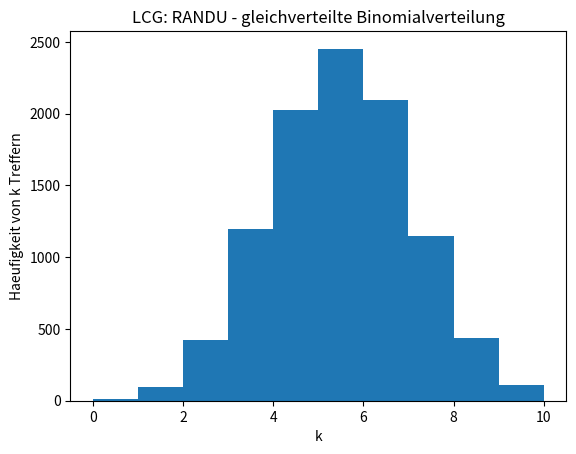

Here is the Python script that generated this plot:
"""
Algorithmische Mathematik II - Uebungsblatt Nr. 2
Tutorium Gruppe 8
Abgabe von: Alexander Rohe, Lars Lewerenz
"""

import matplotlib.pyplot as plt
from scipy.special import binom


# a)

def lcg(a, c, m, seed):
  return (a * seed + c) % m


def lcgs(a, c, m, start_seed, amount):
  figures = []
  last_seed = start_seed
  while len(figures) < amount:
    next_seed = lcg(a, c, m, last_seed)
    figures.append(next_seed / m)
    last_seed = next_seed
  return figures


def plotte_lcg(figures, name):
  n = len(figures)
  x = figures[:n - 1]
  y = figures[1:]
  plt.figure(figsize=(20, 20))
  plt.scatter(x, y)

  plt.xlabel("X_n")
  plt.ylabel("X_(n+1)")
  plt.title("LCG - " + name)
  plt.show()


RANDU_LCG = lcgs(65539, 0, 2 ** 31, 1, 10_000)


# plotte_lcg(lcgs(11, 0, 63, 1, 10_000), "Random LCG")
# plotte_lcg(lcgs(75, 0, 2**16, 1, 10_000), "XZ81 LCG")

# plotte_lcg(RANDU_LCG, "RANDU LCG")

# 1) der erste LCG ist kein guter Zufallsgenerator, da es nur 6 verschiedene Zufallszahlen gibt.
# 2) XZ81 LCG ist schon besser, hat aber parallele Geraden, wodurch ein System entsteht und die Verteilung gewisse Muster aufweist.
# 3) RANDU LCG ist der beste von den dreien, weil die Zufallszahlen sehr chaotisch verteilt sind und insbesondere keine Symmetrie
#    erkennen lassen. Auch gibt es keine besonders dichten Bereiche

# b)

def generate_history_binomially_generated(figures):
  k = 10
  p = 0.5
  intervals = []
  p_i = 0
  for i in range(k + 1):
    ## Probability for i hits in k elements
    intervals.append(binom(k, i) * p ** i * (1 - p) ** (k - i) + p_i)
    p_i = intervals[i]
  history = []
  # basically count how many figures lie in each interval
  for figure in figures:
    index = 0
    while figure > intervals[index]:
      index += 1
    history.append(index)
  return history


plt.xlabel("k")
plt.ylabel("Haeufigkeit von k Treffern")
plt.title("LCG: RANDU - gleichverteilte Binomialverteilung")
plt.hist(generate_history_binomially_generated(RANDU_LCG))
plt.show()
